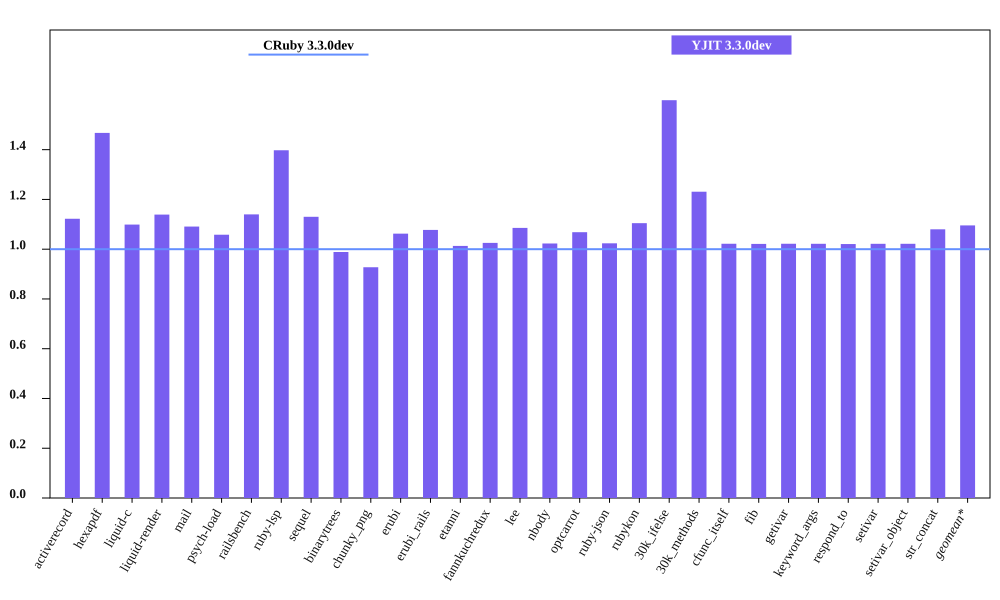

Source data for this figure (header and first rows):
bench, CRuby 3.3.0dev mem (MiB), YJIT 3.3.0dev mem (MiB), Inline Code, Outlined Code, YJIT Mem overhead
activerecord, 55.0, 61.73, 1, 1
hexapdf, 257.7, 378.2, 2, 2
liquid-c, 41.37, 45.46, 1, 1
liquid-render, 37.13, 42.3, 1, 1
mail, 49.08, 53.55, 1, 1
psych-load, 36.6, 38.73, 1, 1
railsbench, 103.7, 118.2, 3, 3
ruby-lsp, 95.93, 134.1, 5, 5
sequel, 43.05, 48.66, 1, 1
binarytrees, 31.45, 31.09, 1, 1
chunky_png, 50.92, 47.22, 1, 1
erubi, 116.4, 123.7, 1, 1
erubi_rails, 101.6, 109.5, 2, 2
etanni, 155.4, 157.4, 1, 1
fannkuchredux, 24.83, 25.46, 1, 1
lee, 35.11, 38.11, 1, 1
nbody, 24.72, 25.29, 1, 1
optcarrot, 59.26, 63.3, 1, 1
ruby-json, 25.65, 26.25, 1, 1
rubykon, 54.11, 59.77, 1, 1
30k_ifelse, 65.94, 105.4, 5, 5
30k_methods, 56.53, 69.59, 2, 2
cfunc_itself, 24.67, 25.21, 1, 1
fib, 24.67, 25.2, 1, 1
getivar, 24.67, 25.21, 1, 1
keyword_args, 24.68, 25.21, 1, 1
respond_to, 24.76, 25.27, 1, 1
setivar, 24.74, 25.27, 1, 1
setivar_object, 24.68, 25.21, 1, 1
str_concat, 107.4, 116, 1, 1
